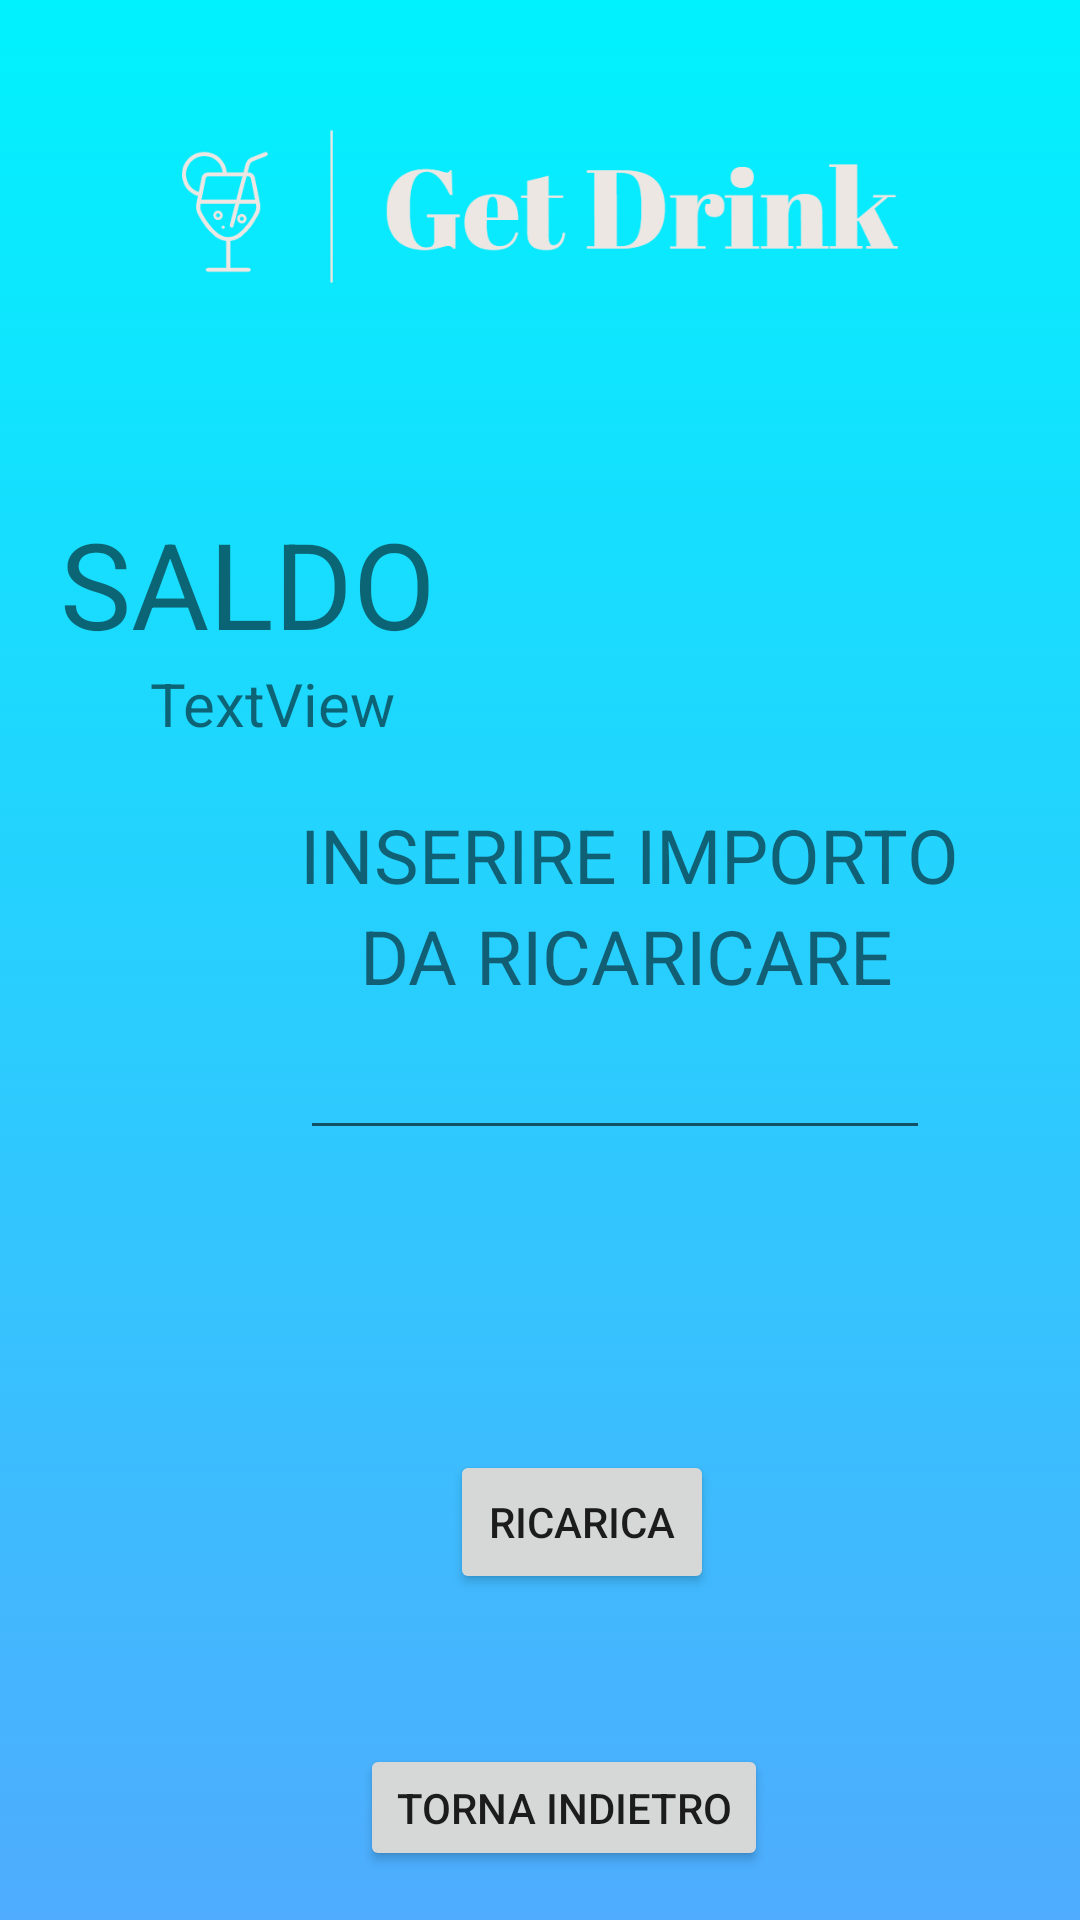

The Android layout XML behind this screen, and the referenced resources:
<!-- AndroidManifest.xml: application theme Theme.ProgettoLSO2223 -->
<!-- res/layout/saldo.xml -->
<?xml version="1.0" encoding="utf-8"?>
<LinearLayout xmlns:android="http://schemas.android.com/apk/res/android"
    xmlns:app="http://schemas.android.com/apk/res-auto"
    xmlns:tools="http://schemas.android.com/tools"
    android:layout_width="match_parent"
    android:layout_height="match_parent"
    android:background="@drawable/gradient_background"
    android:orientation="vertical">

    <ImageView
        android:id="@+id/imageView2"
        android:layout_width="match_parent"
        android:layout_height="337dp"
        android:layout_marginTop="-100dp"
        android:visibility="visible"
        app:srcCompat="@drawable/get_drink_logos_transparent" />

    <TextView
        android:id="@+id/textView"
        android:layout_width="wrap_content"
        android:layout_height="wrap_content"
        android:layout_marginStart="20dp"
        android:layout_marginTop="-70dp"
        android:text="SALDO"
        android:textSize="40dp"
        app:layout_constraintTop_toTopOf="@+id/imageView2" />

    <TextView
        android:id="@+id/saldoid"
        android:layout_width="wrap_content"
        android:layout_height="wrap_content"
        android:layout_marginStart="50dp"
        android:text="TextView"
        android:textSize="20dp"
        app:layout_constraintEnd_toEndOf="@id/textView"
        app:layout_constraintTop_toTopOf="@id/textView"
        app:lineHeight="20dp" />

    <TextView
        android:id="@+id/textView3"
        android:layout_width="wrap_content"
        android:layout_height="wrap_content"
        android:layout_marginStart="100dp"
        android:layout_marginTop="20dp"
        android:text="INSERIRE IMPORTO "
        android:textSize="25dp"
        app:layout_constraintEnd_toEndOf="parent"
        app:layout_constraintStart_toStartOf="parent" />

    <TextView
        android:id="@+id/textView4"
        android:layout_width="wrap_content"
        android:layout_height="wrap_content"
        android:layout_marginStart="120dp"
        android:text="DA RICARICARE"
        android:textSize="25dp" />

    <EditText
        android:id="@+id/editTextNumber"
        android:layout_width="wrap_content"
        android:layout_height="wrap_content"
        android:layout_marginStart="100dp"
        android:layout_marginTop="0dp"
        android:ems="10"
        android:inputType="number"
        android:minHeight="48dp"
        android:textColorLink="#FAFAFA"
        android:visibility="visible"
        tools:ignore="SpeakableTextPresentCheck" />

    <Button
        android:id="@+id/ricarica"
        android:layout_width="wrap_content"
        android:layout_height="wrap_content"
        android:layout_marginStart="150dp"
        android:layout_marginTop="100dp"
        android:text="RICARICA"
        android:textCursorDrawable="@color/white" />

    <Button
        android:id="@+id/torna_indietro"
        android:layout_width="wrap_content"
        android:layout_height="wrap_content"
        android:layout_marginStart="120dp"
        android:layout_marginTop="50dp"
        android:text="Torna indietro" />

</LinearLayout>
<!-- resources referenced by this layout -->
<resources>
  <!-- drawable get_drink_logos_transparent: png bitmap (drawable, 50961 bytes) -->
  <!-- drawable gradient_background (drawable) -->
  <?xml version="1.0" encoding="utf-8"?>
      <selector xmlns:android="http://schemas.android.com/apk/res/android">
          <item>
              <shape>
                  <gradient
                      android:angle="90"
                      android:startColor="#4facfe"
                      android:endColor="#00f2fe"/>
              </shape>
          </item>
      </selector>
  <style name="Theme.ProgettoLSO2223" parent="Theme.MaterialComponents.DayNight.DarkActionBar">
          
          <item name="colorPrimary">@color/purple_500</item>
          <item name="colorPrimaryVariant">@color/purple_700</item>
          <item name="colorOnPrimary">@color/white</item>
          
          <item name="colorSecondary">@color/teal_200</item>
          <item name="colorSecondaryVariant">@color/teal_700</item>
          <item name="colorOnSecondary">@color/black</item>
          
          <item name="android:statusBarColor" tools:targetApi="l">?attr/colorPrimaryVariant</item>
          
      </style>
  <!-- not gathered from this repository: default colours our renderer supplied (Android Studio template values) -->
  <color name="purple_500">#FF6200EE</color>
  <color name="purple_700">#FF3700B3</color>
  <color name="teal_200">#FF03DAC5</color>
  <color name="teal_700">#FF018786</color>
  <color name="black">#FF000000</color>
  <color name="white">#FFFFFFFF</color>
</resources>
